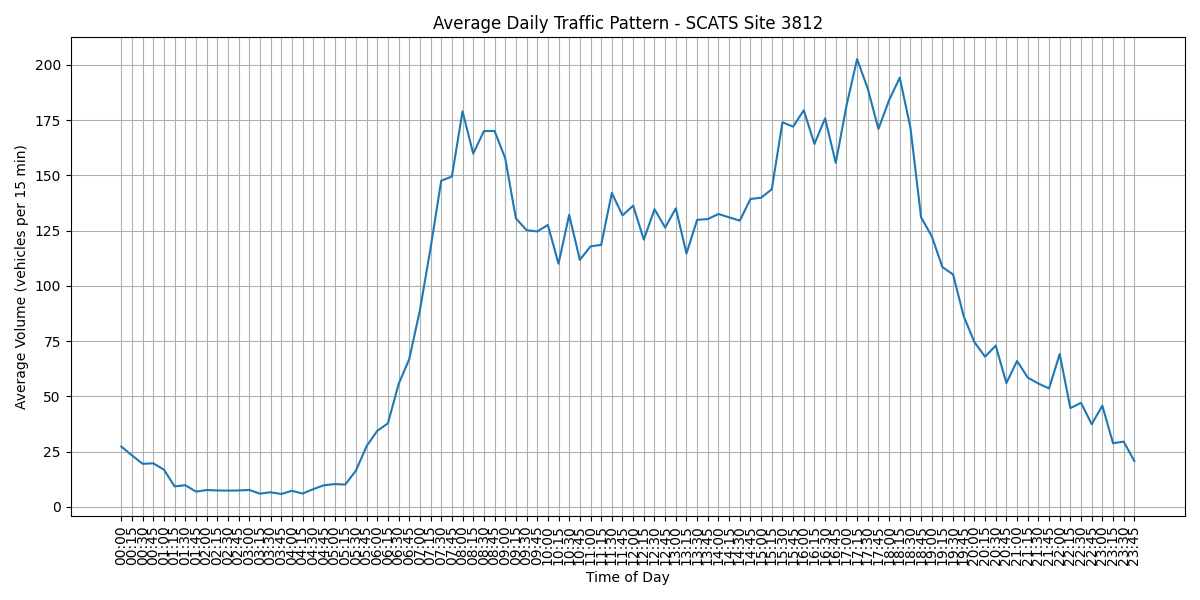

Values plotted in this chart, from the file beside it:
Interval, Average Volume, Time
V00, 27.28, 00:00
V01, 23.28, 00:15
V02, 19.48, 00:30
V03, 19.7, 00:45
V04, 16.83, 01:00
V05, 9.242, 01:15
V06, 9.79, 01:30
V07, 6.911, 01:45
V08, 7.597, 02:00
V09, 7.427, 02:15
V10, 7.339, 02:30
V11, 7.403, 02:45
V12, 7.653, 03:00
V13, 5.976, 03:15
V14, 6.605, 03:30
V15, 5.823, 03:45
V16, 7.274, 04:00
V17, 6.0, 04:15
V18, 7.992, 04:30
V19, 9.766, 04:45
V20, 10.29, 05:00
V21, 10.1, 05:15
V22, 16.37, 05:30
V23, 27.44, 05:45
V24, 34.4, 06:00
V25, 37.77, 06:15
V26, 55.52, 06:30
V27, 66.87, 06:45
V28, 88.92, 07:00
V29, 117, 07:15
V30, 147.6, 07:30
V31, 149.5, 07:45
V32, 179, 08:00
V33, 159.9, 08:15
V34, 170, 08:30
V35, 170.2, 08:45
V36, 157.8, 09:00
V37, 130.6, 09:15
V38, 125.2, 09:30
V39, 124.6, 09:45
V40, 127.6, 10:00
V41, 110, 10:15
V42, 132.2, 10:30
V43, 111.8, 10:45
V44, 117.9, 11:00
V45, 118.6, 11:15
V46, 142.1, 11:30
V47, 131.9, 11:45
V48, 136.3, 12:00
V49, 120.9, 12:15
V50, 134.7, 12:30
V51, 126.4, 12:45
V52, 135.1, 13:00
V53, 114.6, 13:15
V54, 129.9, 13:30
V55, 130.3, 13:45
V56, 132.5, 14:00
V57, 131, 14:15
V58, 129.5, 14:30
V59, 139.3, 14:45
... 36 more rows
